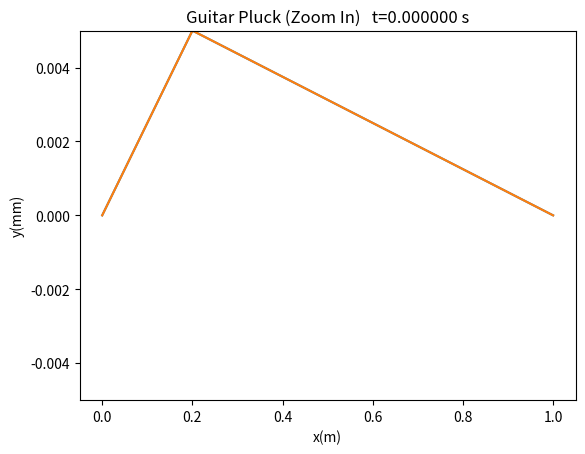

This chart was generated by the following Python code: (Note: this script raises an exception after producing the figure.)
# [redacted]
import numpy as np
import matplotlib.pyplot as plt

#Parameters
c = 300
dx = 0.01
dt = dx/c

r = c*(dt/dx)

#Set initial string profile
L = 1                       #String Length (meters)
M = 1500                    #Number of spatial subdivisions
x = np.linspace(0,L,M)      #Positions across string length
x0 = L/5                    #Pluck Center
h = 0.005                   #Initial Pluck Position

y0 = np.zeros_like(x)

#Creates a Triangular Profile
for j,t in enumerate(x):
    if(t<=x0): y0[j] = (h/x0)*t
    else: y0[j] = h*(L-t)/(L-x0)

#Plot initial profile
plt.plot(x,y0)
plt.title('Guitar Pluck')
plt.xlabel('x(m)')
plt.ylabel('y(mm)')
plt.ylim(-0.005,0.005)
plt.show()

#Create 2D Array to fill in with string profiles
y = np.zeros([3,np.size(x)])     #Three rows of spatial values

y[0,] = y0
y[1,] = y0

#Set endpoints specifically to zero

y[0,0] = y0[0]
y[0,-1] = y0[-1]
y[1,0] = y0[0]
y[1,-1] = y0[-1]
y[2,0] = y0[0]
y[2,-1] = y0[-1]

N = 10100                     #Total time steps
image_num = 0
for n in range(0,N) : 
    for i in range(1,M-1): #Stops at i =  M - 2 (998), y = 0 at i = 0 and i = M - 1

        y[2,i] = 2*(1-r**2)*y[1,i] - y[0,i] + r**2*(y[1,i+1] + y[1,i-1])
    
    if n % 50 == 0:
        # create filename
        filename = './OUTPUT/image_%06i.png' % image_num
        # iterate image_num
        image_num += 1
        #save pictures at different times
        plt.plot(x,y[2,])
        secs = '%.6f'%(n*dt)
        plt.title('Guitar Pluck (Zoom In)   t='+secs+' s')
        plt.xlabel('x(m)')
        plt.ylabel('y(mm)')
        plt.ylim(-0.005,0.005)
        # plt.draw()
        # plt.pause(1E-10)
        plt.savefig(filename)
        plt.clf()

    #Delete n=0; shift n=1->n=0 and n=2->n=1
    y[0,] = y[1,]
    y[1,] = y[2,]

    
